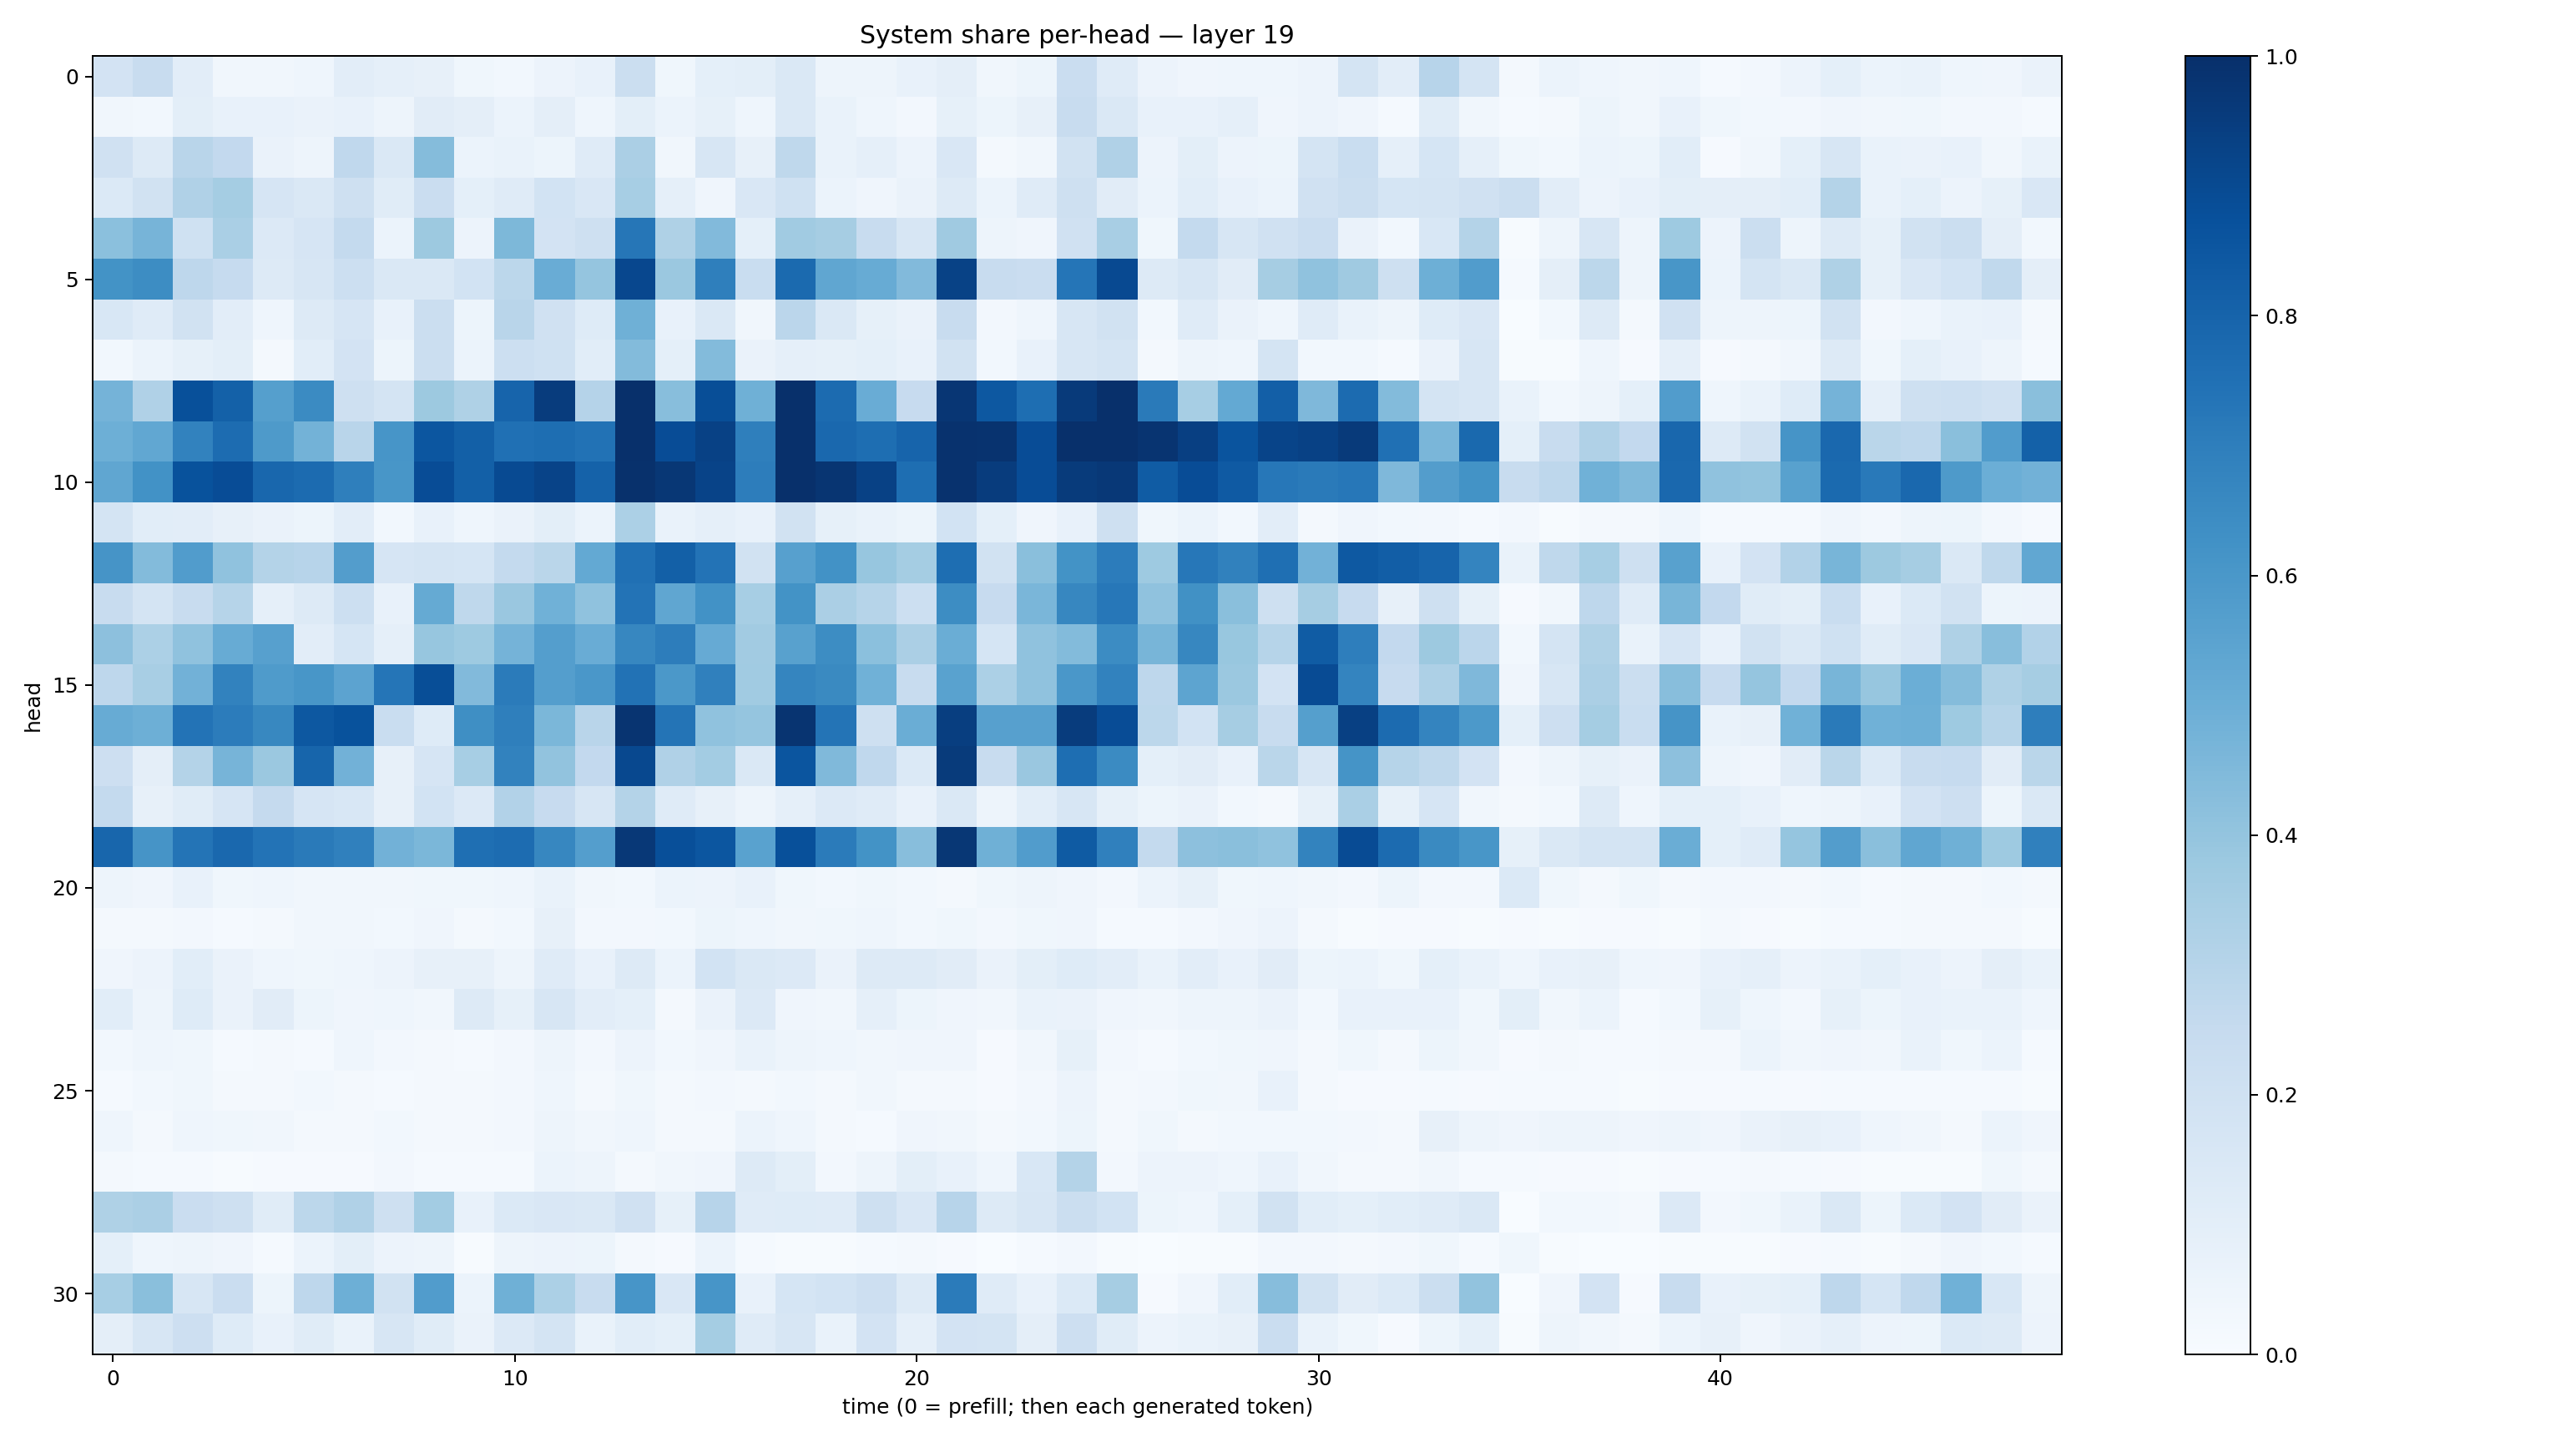

Data behind this chart, as committed beside it:
0.18150528, 0.23460078, 0.10194431, 0.033393107, 0.03306394, 0.044813994, 0.10261302, 0.08620336, 0.07969083, 0.036780994, 0.030860705, 0.0575601, 0.07190684, 0.22043428, 0.03622638, 0.09136195, 0.10008122, 0.14173856, 0.049654152, 0.048161406, 0.072302826, 0.09510731, 0.032505758, 0.05394788
0.0348, 0.02756, 0.1001, 0.07319, 0.07471, 0.06454, 0.07572, 0.05029, 0.1132, 0.09625, 0.06023, 0.09686, 0.04306, 0.09851, 0.06196, 0.08432, 0.04383, 0.1452, 0.06896, 0.04376, 0.02412, 0.08215, 0.0512, 0.08066
0.1984, 0.1277, 0.2916, 0.26, 0.06617, 0.04811, 0.2688, 0.1417, 0.4372, 0.06056, 0.06836, 0.05163, 0.1202, 0.3333, 0.03316, 0.1568, 0.07898, 0.2708, 0.06809, 0.08705, 0.05728, 0.1488, 0.01842, 0.03375
0.1391, 0.1876, 0.3191, 0.3522, 0.1662, 0.147, 0.2086, 0.1152, 0.2292, 0.09105, 0.1209, 0.1864, 0.1511, 0.3444, 0.08632, 0.03956, 0.1492, 0.1994, 0.05865, 0.04112, 0.06535, 0.1273, 0.06011, 0.1194
0.42, 0.4725, 0.2015, 0.3366, 0.1356, 0.1678, 0.2569, 0.06125, 0.3781, 0.05555, 0.4556, 0.1829, 0.2063, 0.7269, 0.3234, 0.4439, 0.09009, 0.3665, 0.3505, 0.2405, 0.1614, 0.3685, 0.05041, 0.04273
0.6203, 0.6414, 0.2758, 0.2496, 0.131, 0.1625, 0.217, 0.1424, 0.1484, 0.1839, 0.2808, 0.504, 0.3954, 0.9095, 0.3799, 0.6953, 0.2332, 0.7767, 0.5343, 0.5094, 0.4452, 0.9261, 0.2403, 0.2295
0.1528, 0.1172, 0.1923, 0.1021, 0.04315, 0.1254, 0.1676, 0.07192, 0.2217, 0.05188, 0.2891, 0.1974, 0.1249, 0.49, 0.07314, 0.142, 0.03456, 0.2841, 0.1467, 0.08262, 0.06549, 0.238, 0.02582, 0.04605
0.03081, 0.06143, 0.08386, 0.09883, 0.02176, 0.1075, 0.1803, 0.05216, 0.219, 0.05968, 0.2182, 0.2018, 0.1062, 0.4386, 0.0914, 0.4402, 0.06294, 0.08946, 0.08224, 0.09146, 0.07067, 0.1888, 0.02851, 0.07802
0.4732, 0.3195, 0.8751, 0.8088, 0.5658, 0.6495, 0.2081, 0.1729, 0.3766, 0.322, 0.7991, 0.9514, 0.3015, 0.9991, 0.4279, 0.8862, 0.4887, 0.9981, 0.7709, 0.5043, 0.2428, 0.9755, 0.8443, 0.7596
0.4927, 0.528, 0.6798, 0.7669, 0.5878, 0.4778, 0.2918, 0.6077, 0.8552, 0.8143, 0.7514, 0.759, 0.7433, 0.9967, 0.8868, 0.9308, 0.6929, 0.9985, 0.785, 0.7617, 0.7994, 0.9918, 0.985, 0.8874
0.535, 0.6215, 0.8675, 0.8902, 0.7872, 0.7709, 0.6952, 0.6028, 0.8884, 0.8159, 0.8957, 0.9246, 0.8086, 0.9943, 0.9719, 0.9235, 0.7006, 0.9972, 0.9776, 0.9327, 0.7591, 0.9894, 0.9527, 0.8867
0.1736, 0.1076, 0.1019, 0.0819, 0.06322, 0.05211, 0.1046, 0.02965, 0.07722, 0.04667, 0.06473, 0.1006, 0.05947, 0.3302, 0.06735, 0.08876, 0.07402, 0.1884, 0.08221, 0.06731, 0.05219, 0.1859, 0.09068, 0.03971
0.6131, 0.4397, 0.5768, 0.409, 0.3056, 0.2938, 0.5738, 0.1665, 0.1781, 0.1701, 0.2548, 0.2867, 0.522, 0.752, 0.8132, 0.7387, 0.1929, 0.5593, 0.6224, 0.3913, 0.3544, 0.7584, 0.1896, 0.4235
0.2409, 0.1781, 0.2373, 0.2991, 0.08715, 0.1293, 0.2176, 0.0745, 0.5178, 0.2729, 0.3846, 0.4857, 0.4072, 0.7389, 0.5326, 0.6221, 0.3474, 0.6174, 0.3348, 0.2976, 0.215, 0.6434, 0.2441, 0.4614
0.4163, 0.3302, 0.4064, 0.511, 0.5601, 0.1026, 0.1715, 0.08794, 0.3909, 0.3742, 0.474, 0.5702, 0.5058, 0.6655, 0.7029, 0.5135, 0.3611, 0.5578, 0.644, 0.4216, 0.3358, 0.5014, 0.1715, 0.407
0.2757, 0.3399, 0.4813, 0.6811, 0.5859, 0.6052, 0.5456, 0.7319, 0.8849, 0.4449, 0.7092, 0.567, 0.6, 0.7443, 0.5955, 0.6914, 0.367, 0.6705, 0.6541, 0.4857, 0.2406, 0.5542, 0.3309, 0.4083
0.5113, 0.4951, 0.7411, 0.7044, 0.6616, 0.8472, 0.8676, 0.2337, 0.1218, 0.6359, 0.6937, 0.4584, 0.2906, 0.9814, 0.7352, 0.4093, 0.3961, 0.9809, 0.7359, 0.2099, 0.5032, 0.9446, 0.5611, 0.5609
0.2113, 0.0945, 0.3059, 0.4715, 0.3812, 0.7957, 0.4815, 0.08202, 0.1649, 0.3468, 0.6834, 0.4032, 0.2593, 0.9042, 0.3189, 0.3578, 0.1414, 0.8557, 0.4472, 0.2673, 0.1403, 0.9566, 0.2348, 0.3866
0.2573, 0.07927, 0.1156, 0.1651, 0.2503, 0.1651, 0.1562, 0.07974, 0.1866, 0.1355, 0.3121, 0.2454, 0.1631, 0.308, 0.1184, 0.08111, 0.05052, 0.0898, 0.1351, 0.1184, 0.07113, 0.1458, 0.04918, 0.1081
0.7908, 0.6109, 0.7367, 0.7827, 0.7392, 0.7121, 0.6911, 0.4835, 0.4586, 0.7563, 0.7684, 0.6645, 0.5695, 0.965, 0.8799, 0.8546, 0.5531, 0.8766, 0.7109, 0.6186, 0.4259, 0.9724, 0.489, 0.5775
0.05051, 0.04156, 0.07666, 0.03795, 0.0468, 0.03491, 0.03476, 0.03335, 0.03658, 0.0382, 0.04575, 0.06723, 0.03241, 0.03098, 0.0598, 0.05769, 0.07206, 0.03567, 0.02777, 0.03635, 0.03056, 0.02, 0.03743, 0.04917
0.02028, 0.01646, 0.02514, 0.01273, 0.0163, 0.03212, 0.0317, 0.02742, 0.0409, 0.02024, 0.02763, 0.07883, 0.02544, 0.02454, 0.0291, 0.05417, 0.04595, 0.03216, 0.03784, 0.04594, 0.02778, 0.03819, 0.02381, 0.03804
0.04186, 0.05825, 0.1061, 0.06333, 0.04583, 0.03574, 0.04617, 0.0562, 0.07879, 0.08115, 0.05027, 0.1183, 0.07419, 0.1278, 0.05903, 0.1867, 0.1447, 0.1329, 0.06597, 0.1307, 0.1256, 0.1115, 0.06594, 0.09987
0.106, 0.05065, 0.1218, 0.06356, 0.1102, 0.05119, 0.04119, 0.04361, 0.03409, 0.1304, 0.08239, 0.158, 0.1016, 0.09057, 0.02223, 0.06547, 0.1334, 0.04216, 0.03441, 0.08671, 0.05145, 0.04249, 0.03409, 0.0679
0.03089, 0.0435, 0.03679, 0.01453, 0.01944, 0.01501, 0.04466, 0.02384, 0.02201, 0.01466, 0.0271, 0.04693, 0.02694, 0.05529, 0.02989, 0.04229, 0.06855, 0.04975, 0.04526, 0.03157, 0.04024, 0.04036, 0.007928, 0.03369
0.01521, 0.03001, 0.03786, 0.02015, 0.02158, 0.02793, 0.01823, 0.01302, 0.02019, 0.01704, 0.02522, 0.0451, 0.0198, 0.03779, 0.0213, 0.02479, 0.02203, 0.02823, 0.01574, 0.03149, 0.01966, 0.02066, 0.009379, 0.02549
0.04499, 0.02219, 0.0443, 0.03535, 0.03209, 0.01973, 0.01714, 0.02886, 0.02291, 0.02017, 0.02345, 0.04879, 0.03206, 0.04543, 0.01601, 0.02294, 0.06083, 0.04676, 0.02235, 0.0145, 0.04211, 0.03397, 0.0178, 0.0312
0.01817, 0.01353, 0.01394, 0.007136, 0.01159, 0.008056, 0.01083, 0.02564, 0.01366, 0.01452, 0.01261, 0.05947, 0.05052, 0.01925, 0.03373, 0.04176, 0.132, 0.1002, 0.02459, 0.04803, 0.09929, 0.07116, 0.04575, 0.1561
0.3225, 0.3358, 0.2281, 0.2091, 0.1146, 0.2775, 0.3178, 0.2083, 0.3577, 0.07358, 0.1385, 0.1492, 0.1478, 0.1981, 0.0847, 0.2939, 0.1209, 0.1243, 0.118, 0.2066, 0.1489, 0.2938, 0.1285, 0.1594
0.09063, 0.04526, 0.04771, 0.04033, 0.01398, 0.06118, 0.09976, 0.05619, 0.047, 0.005055, 0.04888, 0.05551, 0.05295, 0.01913, 0.009366, 0.06236, 0.01355, 0.006885, 0.005492, 0.01398, 0.01634, 0.01061, 0.002442, 0.01553
0.3469, 0.4242, 0.1612, 0.2273, 0.05406, 0.2751, 0.4949, 0.1939, 0.5758, 0.05971, 0.4892, 0.3293, 0.2357, 0.6074, 0.1489, 0.6079, 0.07614, 0.17, 0.185, 0.2121, 0.1299, 0.7097, 0.1183, 0.07259
0.09463, 0.1593, 0.2122, 0.1214, 0.07655, 0.1169, 0.06823, 0.1628, 0.116, 0.06538, 0.1328, 0.1724, 0.06719, 0.1086, 0.09307, 0.3551, 0.1201, 0.1624, 0.0691, 0.1804, 0.0875, 0.1816, 0.1767, 0.09574
